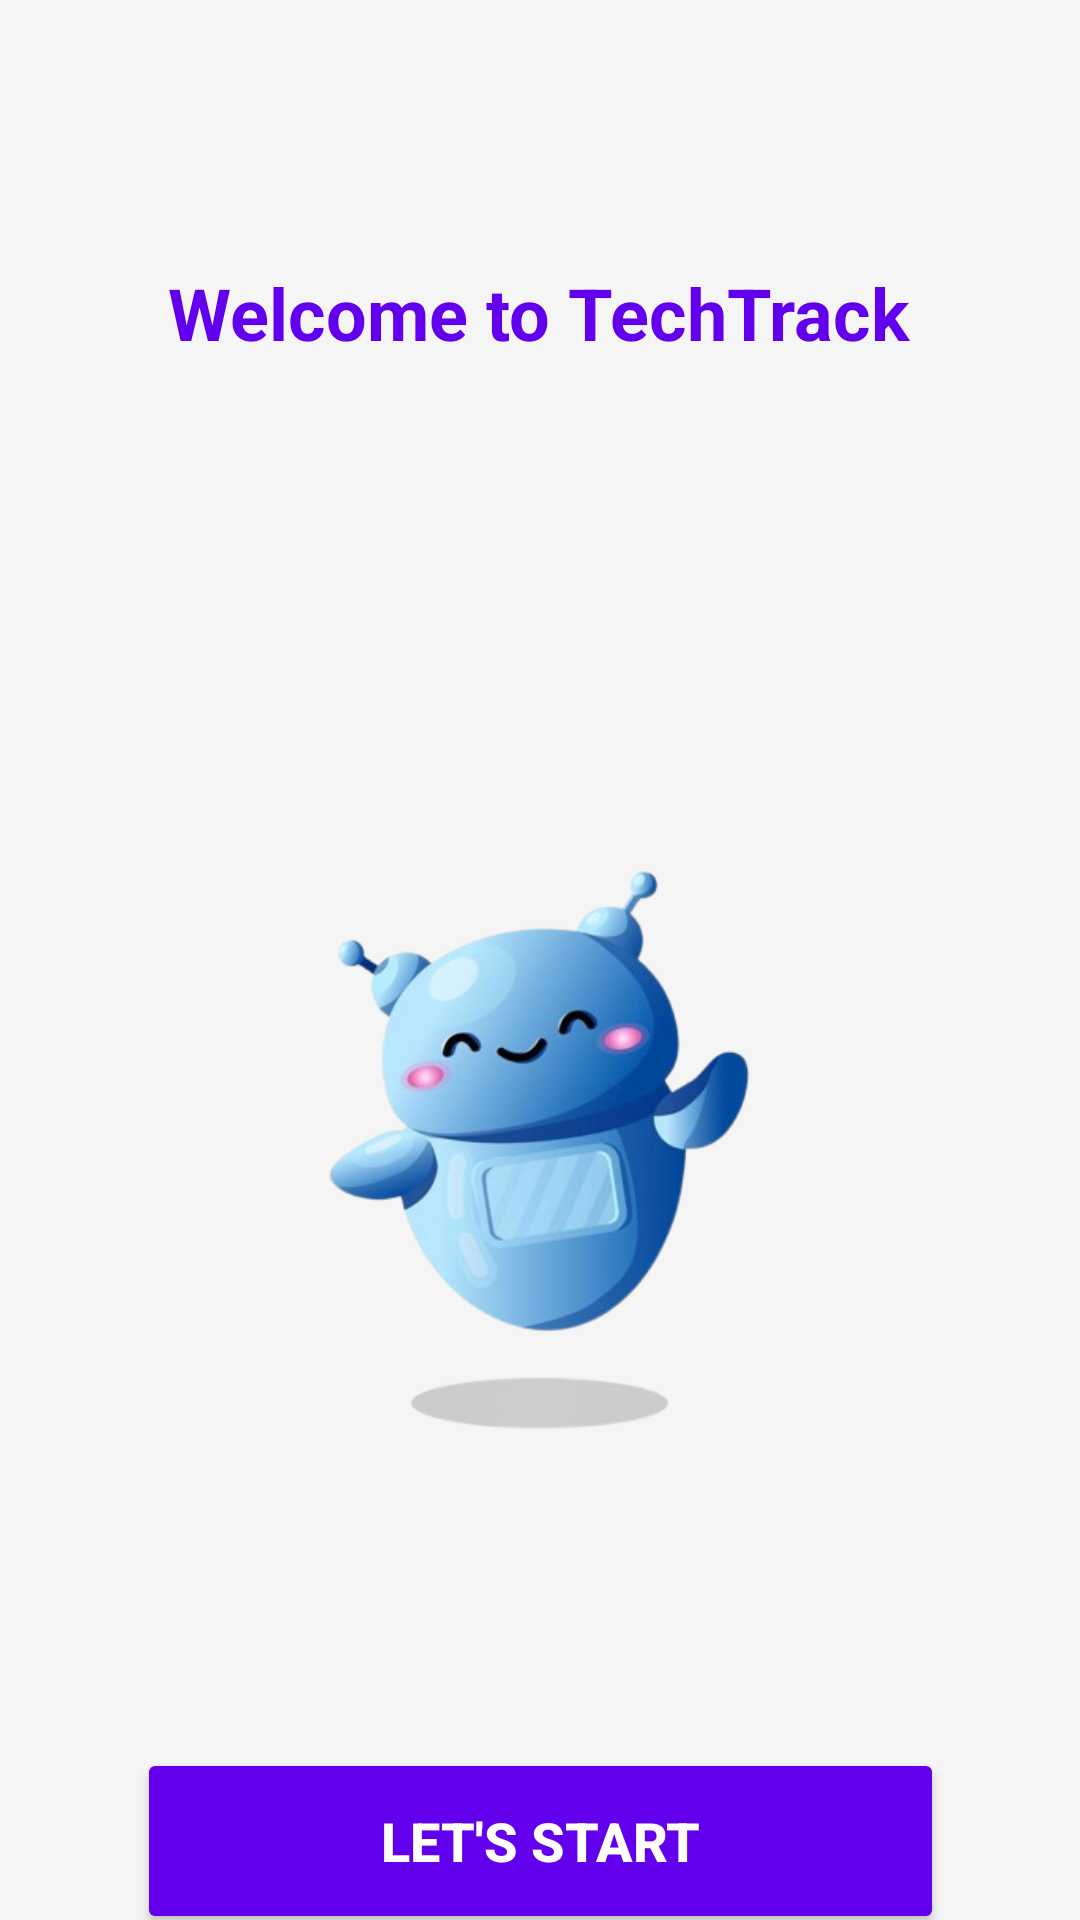

Produce the Android XML layout that renders to this screen, including the resource entries it uses.
<!-- AndroidManifest.xml: application theme Theme.TechTrack -->
<!-- res/layout/activity_welcome.xml -->
<?xml version="1.0" encoding="utf-8"?>
<androidx.constraintlayout.widget.ConstraintLayout
    xmlns:android="http://schemas.android.com/apk/res/android"
    xmlns:app="http://schemas.android.com/apk/res-auto"
    xmlns:tools="http://schemas.android.com/tools"
    android:layout_width="match_parent"
    android:layout_height="match_parent">


    <TextView
        android:id="@+id/welcomeText"
        android:layout_width="wrap_content"
        android:layout_height="wrap_content"
        android:layout_marginTop="88dp"
        android:layout_marginBottom="96dp"
        android:text="Welcome to TechTrack"
        android:textColor="@color/my_light_primary"
        android:textSize="24sp"
        android:textStyle="bold"
        app:layout_constraintBottom_toTopOf="@+id/welcomeImage"
        app:layout_constraintEnd_toEndOf="parent"
        app:layout_constraintHorizontal_bias="0.496"
        app:layout_constraintStart_toStartOf="parent"
        app:layout_constraintTop_toTopOf="parent" />

    <ImageView
        android:id="@+id/welcomeImage"
        android:layout_width="300dp"
        android:layout_height="263dp"
        android:layout_marginTop="128dp"
        android:contentDescription="Welcome Image"
        android:scaleType="fitCenter"
        android:src="@drawable/welcome_robo_pic"
        app:layout_constraintEnd_toEndOf="parent"
        app:layout_constraintHorizontal_bias="0.494"
        app:layout_constraintStart_toStartOf="parent"
        app:layout_constraintTop_toBottomOf="@id/welcomeText" />

    <Button
        android:id="@+id/letsStartBtn"
        android:layout_width="269dp"
        android:layout_height="62dp"
        android:layout_marginStart="32dp"
        android:layout_marginTop="72dp"
        android:layout_marginEnd="32dp"
        android:backgroundTint="@color/my_light_primary"
        android:text="Let's Start"
        android:textColor="@android:color/white"
        android:textSize="18sp"
        android:textStyle="bold"
        app:layout_constraintBottom_toBottomOf="parent"
        app:layout_constraintEnd_toEndOf="parent"
        app:layout_constraintStart_toStartOf="parent"
        app:layout_constraintTop_toBottomOf="@id/welcomeImage"
        app:layout_constraintVertical_bias="0.108" />

</androidx.constraintlayout.widget.ConstraintLayout>
<!-- resources referenced by this layout -->
<resources>
  <color name="my_light_primary">#6200EE</color>
  <!-- drawable welcome_robo_pic: png bitmap (drawable, 80428 bytes) -->
  <style name="Theme.TechTrack" parent="Theme.Material3.DayNight.NoActionBar">
          
          <item name="colorPrimary">@color/my_light_primary</item>
          <item name="colorPrimaryVariant">@color/my_light_primary_dark</item>
          <item name="colorOnPrimary">@color/my_light_on_primary</item>
  
          
          <item name="colorSecondary">@color/my_light_primary</item> 
          <item name="colorSecondaryVariant">@color/my_light_primary_dark</item>
          <item name="colorOnSecondary">@color/my_light_on_primary</item>
  
          
          <item name="android:windowBackground">@color/my_light_background</item>
          <item name="backgroundColor">@color/my_light_background</item>
          <item name="colorSurface">#F5F5F5</item>
  
          
          <item name="colorOnBackground">@color/my_light_on_background</item>
          <item name="colorOnSurface">@color/my_light_on_surface</item>
  
          
          <item name="background">@drawable/gradient_day</item>
      </style>
  <color name="my_light_primary_dark">#3700B3</color>
  <color name="my_light_on_primary">#FFFFFF</color>
  <color name="my_light_background">#F5F5F5</color>
  <color name="my_light_on_background">#212121</color>
  <color name="my_light_on_surface">#212121</color>
  <!-- drawable gradient_day (drawable) -->
  <layer-list xmlns:android="http://schemas.android.com/apk/res/android">
      <item>
          <shape android:shape="rectangle">
              <gradient
                  android:startColor="#87CEEB"
                  android:endColor="#FFFFFF"
                  android:angle="270" />
          </shape>
      </item>
  </layer-list>
</resources>
